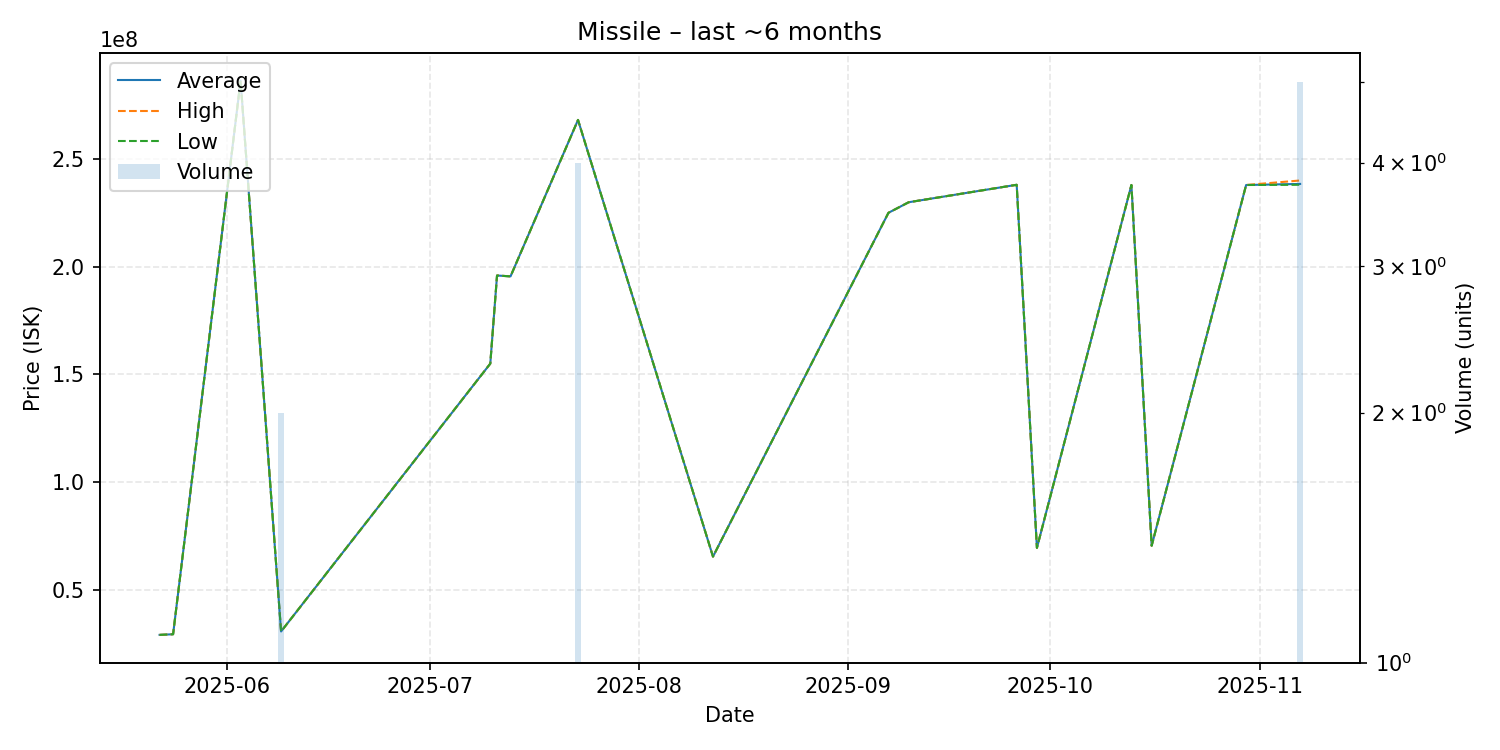

The data file committed next to this chart (first rows):
date, average, highest, lowest, order_count, volume
2025-05-22, 29130000, 29130000, 29130000, 1, 1
2025-05-24, 29420000, 29420000, 29420000, 1, 1
2025-06-03, 286300000, 286300000, 286300000, 1, 1
2025-06-09, 30710000, 30710000, 30710000, 2, 2
2025-07-10, 155000000, 155000000, 155000000, 1, 1
2025-07-11, 195900000, 195900000, 195900000, 1, 1
2025-07-13, 195500000, 195500000, 195500000, 1, 1
2025-07-23, 268100000, 268100000, 268100000, 1, 4
2025-08-12, 65450000, 65450000, 65450000, 1, 1
2025-09-07, 225000000, 225000000, 225000000, 1, 1
2025-09-10, 229900000, 229900000, 229900000, 1, 1
2025-09-26, 238000000, 238000000, 238000000, 1, 1
2025-09-29, 69510000, 69510000, 69510000, 1, 1
2025-10-13, 237900000, 237900000, 237900000, 1, 1
2025-10-16, 70510000, 70510000, 70510000, 1, 1
2025-10-30, 237900000, 237900000, 237900000, 1, 1
2025-11-07, 238400000, 240000000, 238000000, 2, 5
